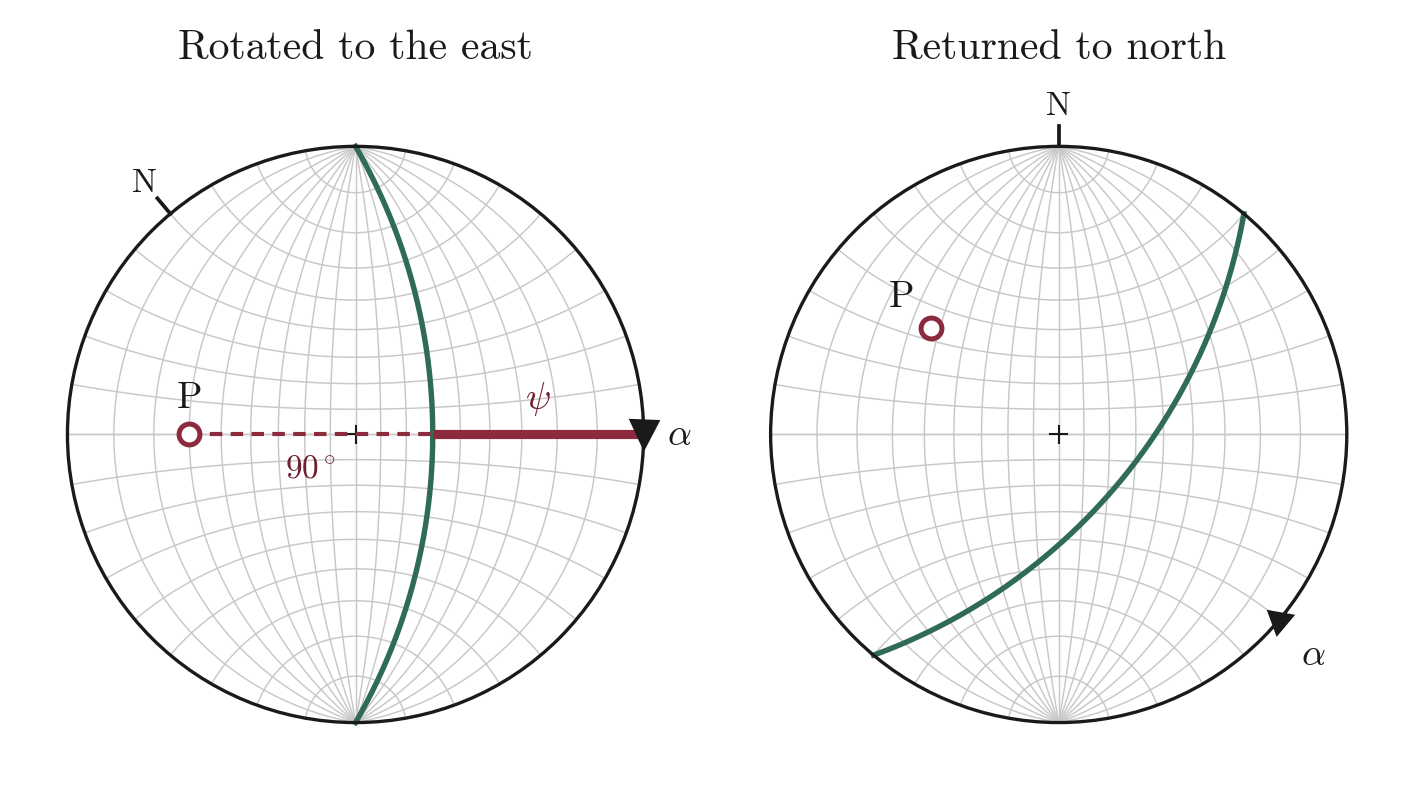

The table this chart was drawn from, first rows:
dip, dip_dir, pole_trend, pole_plunge, rotation_deg
60, 130, 310, 30, 40
